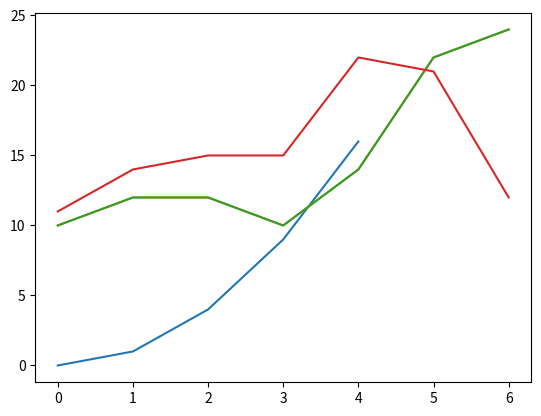

Write the Python code that produced this figure. (Note: this script raises an exception after producing the figure.)
#Lesson Goals:
# Creating a line graph from data
# Changing the appearance of the line
# Zooming in on different parts of the axis
# Putting labels on titles and axes
# Creating a more complex figure layout
# Adding legends to graphs
# Changing tick labels and positions
# Saving what you’ve made

from matplotlib import pyplot as plt

# Basic Line Plot
x_values = [0, 1, 2, 3, 4]
y_values = [0, 1, 4, 9, 16]
plt.plot(x_values, y_values)
plt.show()

days = list(range(7))
money_spent = [10,12,12,10,14,22,24]

# Plot days on the x-axis and money_spent on the y-axis using plt.plot().
plt.plot(days, money_spent)
plt.show()

# We can also have multiple line plots displayed on the same set of axes.
money_spent_2 = [11, 14, 15, 15, 22, 21, 12]
# Plot your money:
plt.plot(days, money_spent)
# Plot your friend's money:
plt.plot(days, money_spent_2)
# Display the result:
plt.show()

# We have defined lists called time, revenue, and costs. Plot revenue vs time.
# Plot costs vs time on the same plot.

revenue = [200, 400, 650, 800, 850]
costs = [150, 500, 550, 550, 560]

plt.plot(time, revenue)
plt.plot(time, costs)
plt.show()

# Linestyles
# We can specify a different color for a line by using the keyword color with either an HTML color name or a HEX code:
plt.plot(days, money_spent, color='green')
plt.plot(days, money_spent_2, color='#AAAAAA')

# We can also make a line dotted or dashed using the keyword linestyle.
# Dashed:
plt.plot(x_values, y_values, linestyle='--')
# Dotted:
plt.plot(x_values, y_values, linestyle=':')
# No line:
plt.plot(x_values, y_values, linestyle='')

# We can also add a marker using the keyword marker:
# A circle:
plt.plot(x_values, y_values, marker='o')
# A square:
plt.plot(x_values, y_values, marker='s')
# A star:
plt.plot(x_values, y_values, marker='*')

# Plot revenue vs. time as a purple ('purple'), dashed ('--') line.
plt.plot(revenue, time, color = 'purple', linestyle = '--')
#Plot costs vs. time as a line with the HEX color #82edc9 and square ('s') markers.
plt.plot(costs, time, color = '#82edc9', marker = 's')

plt.show()

# Axis and Labels
# Sometimes, it can be helpful to zoom in or out of the plot, especially if there is some detail we want to address. To zoom, we can use plt.axis(). We use plt.axis() by feeding it a list as input. This list should contain:

# The minimum x-value displayed
# The maximum x-value displayed
# The minimum y-value displayed
# The maximum y-value displayed
# plt.axis([x_min, x_max, y_min, y_max])
x = range(12)
y = [3000, 3005, 3010, 2900, 2950, 3050, 3000, 3100, 2980, 2980, 2920, 3010]
plt.plot(x, y)
plt.axis([0,12,2900,3100])

plt.show()

# Labeling the Axes
# We can label the x- and y- axes by using plt.xlabel() and plt.ylabel(). The plot title can be set by using plt.title().
x = range(12)
y = [3000, 3005, 3010, 2900, 2950, 3050, 3000, 3100, 2980, 2980, 2920, 3010]
plt.plot(x, y)
plt.axis([0, 12, 2900, 3100])

plt.xlabel('Time')
plt.ylabel('Dollars spent on coffee')
plt.title('My Last Twelve Years of Coffee Drinking')

plt.show()

# Subplots
# We can create subplots using .subplot().

# The command plt.subplot() needs three arguments to be passed into it:

# The number of rows of subplots
# The number of columns of subplots
# The index of the subplot we want to create
months = range(12)
temperature = [36, 36, 39, 52, 61, 72, 77, 75, 68, 57, 48, 48]
flights_to_hawaii = [1200, 1300, 1100, 1450, 850, 750, 400, 450, 400, 860, 990, 1000]

# Using the plt.subplot command, plot temperature vs months in the left box of a figure that has 1 row with 2 columns.
plt.subplot(1, 2, 1)
plt.plot(temperature, months)


# Plot flights_to_hawaii vs temperature in the same figure, to the right of your first plot. Add the parameter "o" to the end of your call to plt.plot to make the plot into a scatterplot, if you want!
plt.subplot(1, 2, 2)
plt.plot(flights_to_hawaii, temperature, 'o')

plt.show()

# We can customize the spacing between our subplots to make sure that the figure we create is visible and easy to understand. To do this, we use the plt.subplots_adjust() command.
# left — the left-side margin, with a default of 0.125. You can increase this number to make room for a y-axis label
# right — the right-side margin, with a default of 0.9. You can increase this to make more room for the figure, or decrease it to make room for a legend
# bottom — the bottom margin, with a default of 0.1. You can increase this to make room for tick mark labels or an x-axis label
# top — the top margin, with a default of 0.9
# wspace — the horizontal space between adjacent subplots, with a default of 0.2
# hspace — the vertical space between adjacent subplots, with a default of 0.2

x = range(7)
straight_line = [0, 1, 2, 3, 4, 5, 6]
parabola = [0, 1, 4, 9, 16, 25, 36]
cubic = [0, 1, 8, 27, 64, 125, 216]

plt.subplot(2, 1, 1)
plt.plot(x, straight_line)

plt.subplot(2, 2, 3)
plt.plot(x, parabola)

plt.subplot(2, 2, 4)
plt.plot(x, cubic)

plt.subplots_adjust(wspace = 0.35, bottom = 0.2)
plt.show()

# Legends
months = range(12)
hyrule = [63, 65, 68, 70, 72, 72, 73, 74, 71, 70, 68, 64]
kakariko = [52, 52, 53, 68, 73, 74, 74, 76, 71, 62, 58, 54]
gerudo = [98, 99, 99, 100, 99, 100, 98, 101, 101, 97, 98, 99]

plt.plot(months, hyrule)
plt.plot(months, kakariko)
plt.plot(months, gerudo)

# plt.legend() can also take a keyword argument loc, which will position the legend on the figure.

# These are the position values loc accepts:
# Number Code --- String
# 0 --- best
# 1 --- upper right
# 2 --- upper left
# 3 --- lower left
# 4 --- lower right
# 5 --- right
# 6 --- center left 
# 7 --- center right
# 8 --- lower center
# 9 --- upper center
# 10 --- center

#create your legend here
legend_labels = ['Hyrule', 'Kakariko', 'Gerudo Valley']
plt.legend(legend_labels, loc = 8)
plt.show()

# Modifying Ticks
# Ticks can be modified by either using plt.xticks(), plt.xticklabels(), & plt.xlabel() if you only have one plot
# Or they can be applied to individual subplots by first creating an axes object by using ax = plt.subplot()
# Once the axes object is created, ax.set_xticks(), ax.set_xticklabels(), ax.set_yticks(), ax.set_yticklabels() can be used

month_names = ["Jan", "Feb", "Mar", "Apr", "May", "Jun", "Jul", "Aug", "Sep","Oct", "Nov", "Dec"]

months = range(12)
conversion = [0.05, 0.08, 0.18, 0.28, 0.4, 0.66, 0.74, 0.78, 0.8, 0.81, 0.85, 0.85]

plt.xlabel("Months")
plt.ylabel("Conversion")

plt.plot(months, conversion)

# Your work here
ax = plt.subplot(1,1,1)
ax.set_xticks(months)
ax.set_xticklabels(month_names)
ax.set_yticks([0.10, 0.25, 0.5, 0.75])
ax.set_yticklabels(['10%', '25%', '50%', '75%'])
plt.show()

# In order to be sure that you don’t have any stray lines, you can use the command plt.close('all') 
# to clear all existing plots before you plot a new one.

# Sometimes, we would rather have two separate figures. 
# We can use the command plt.figure() to create new figures and size them how we want. 
# We can add the keyword figsize=(width, height) to set the size of the figure, in inches. 
# We can use the command plt.savefig() to save out to many different file formats, such as png, svg, or pdf.

plt.close('all')
plt.figure(figsize=(4,4))
plt.plot(years, word_length)
plt.savefig('winning_word_lengths.png')

plt.figure(figsize=(7,3))
plt.plot(years, power_generated)
plt.savefig('power_generated.png')

# Review
x = [2000, 2001, 2002, 2003, 2004, 2005, 2006, 2007, 2008, 2009]

y1 = [29.8, 30.1, 30.5, 30.6, 31.3, 31.7, 32.6, 33.1, 32.7, 32.8]

y2 = [32.7, 45.6, 50.9, 49.7, 49.6, 37.3, 26.1, 34.1, 10.9, 21.7]

plt.plot(x, y1, color='pink', marker='o', label='Grumple Consumption')
plt.plot(x, y2, color='gray',marker='o', label='Frumple Consumption')
plt.title('Two Lines on One Graph')
plt.xlabel("Amazing X-axis")
plt.ylabel("Incredible Y-axis")
ax = plt.subplot(1, 1, 1)
ax.set_xticks(x)
ax.set_xticklabels(['Beans', 'Fruit', 'Allen', 'Saturn', 'Math', 'Elements', 'JohnBolby', 'Eight', 'Nein!', 'End'])
plt.legend(loc=4)
plt.axis([2004, 2008, 15, 45])
plt.show()